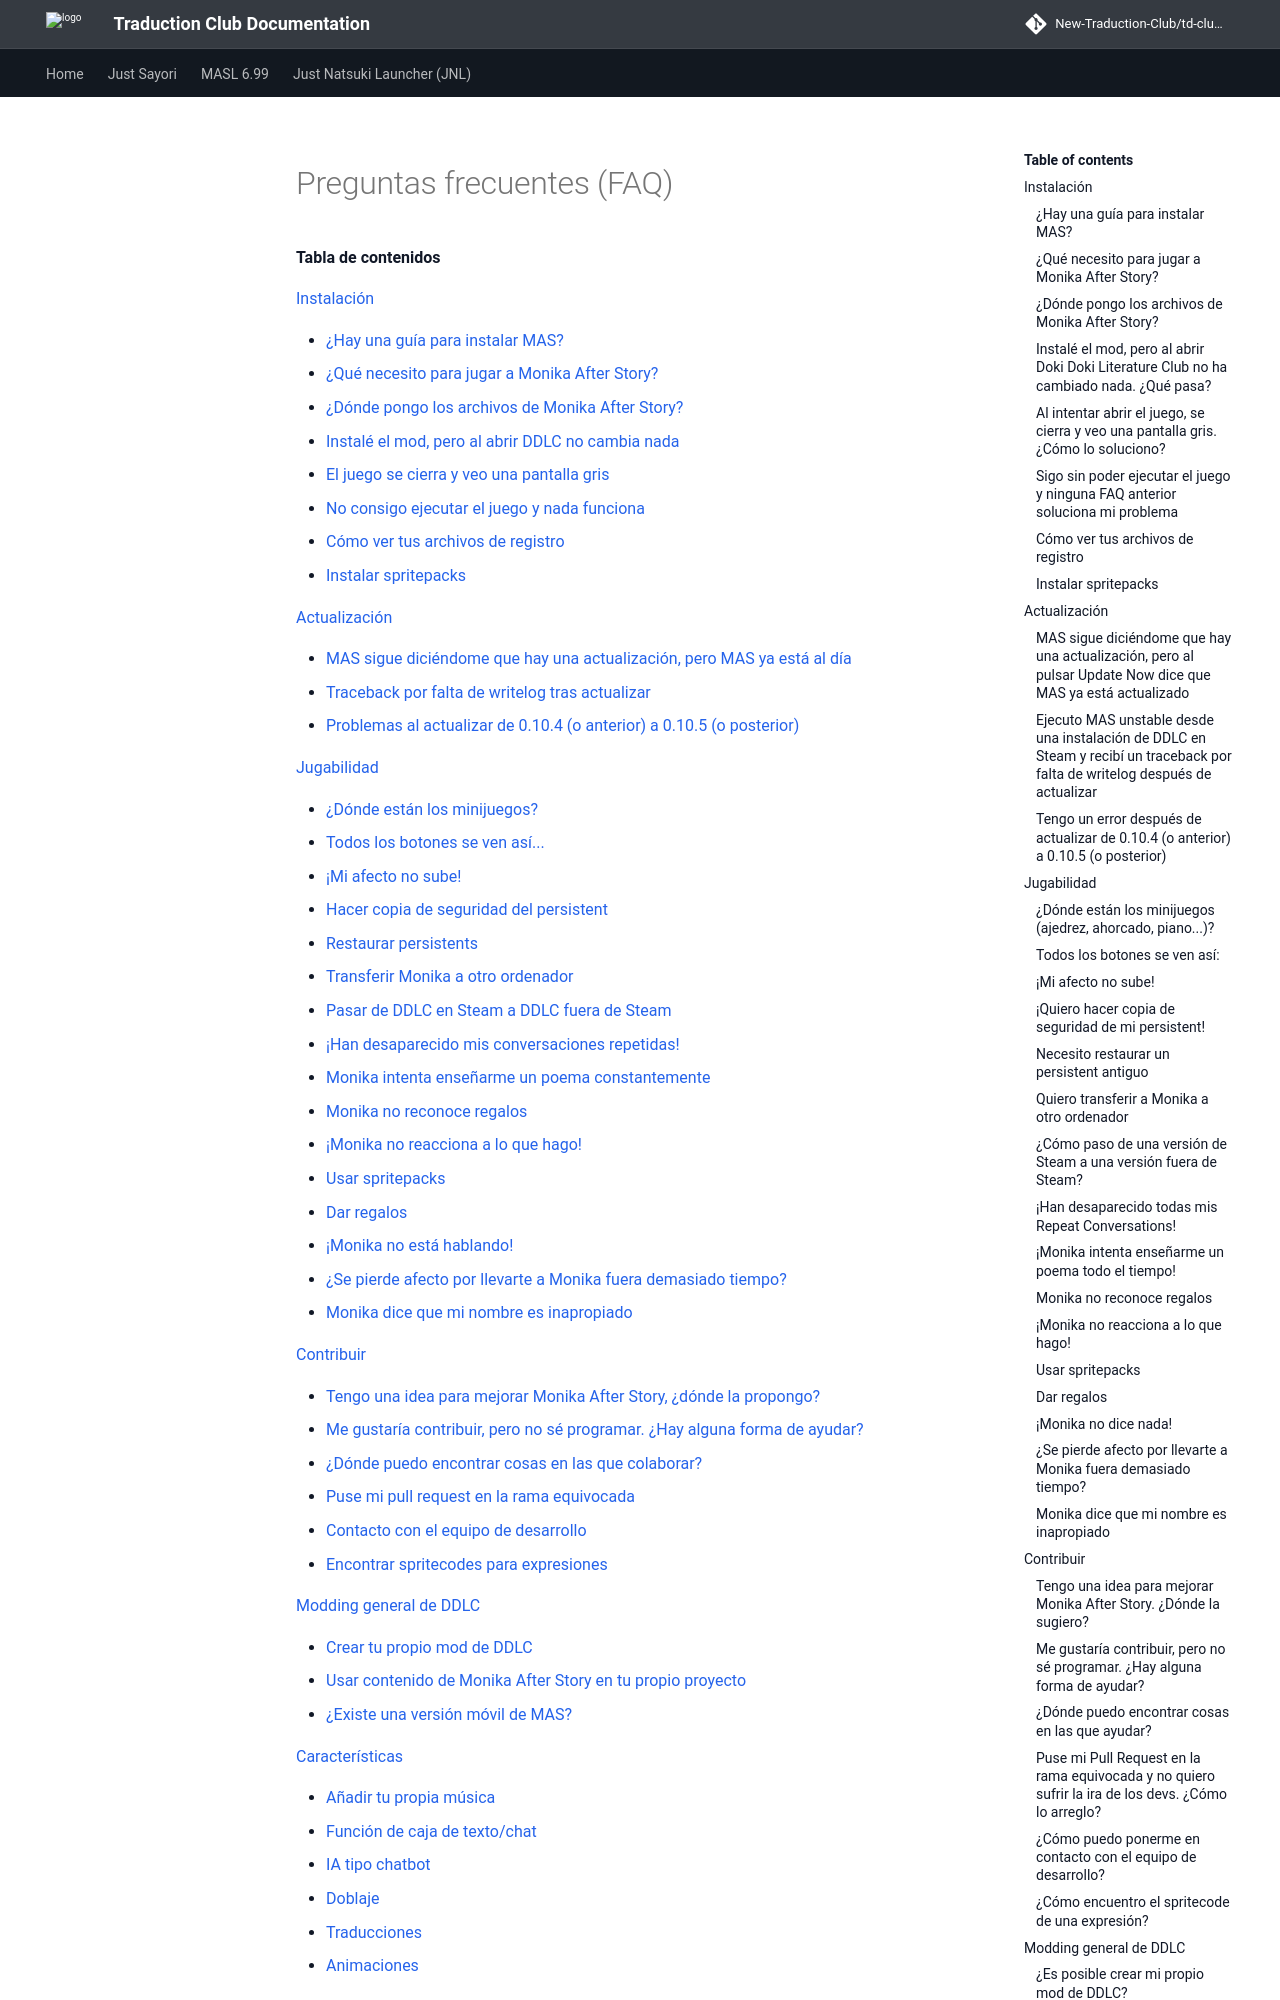

repository: New-Traduction-Club/td-club-docs · page: mas-es/FAQ/index.html · generator: mkdocs

<a id="frequently-asked-questions-faq"></a>
# Preguntas frecuentes (FAQ)

**Tabla de contenidos**

[Instalación](#installation)

* [¿Hay una guía para instalar MAS?](#is-there-a-guide-for-installing-mas)
* [¿Qué necesito para jugar a Monika After Story?](#what-do-i-need-to-play-monika-after-story)
* [¿Dónde pongo los archivos de Monika After Story?](#where-do-i-put-the-files-for-monika-after-story)
* [Instalé el mod, pero al abrir DDLC no cambia nada](#i-installed-the-mod-but-when-i-open-doki-doki-literature-club-nothing-has-changed-whats-wrong)
* [El juego se cierra y veo una pantalla gris](#when-i-try-to-open-the-game-it-crashes-and-i-see-a-gray-screen-how-do-i-fix-this)
* [No consigo ejecutar el juego y nada funciona](#i-still-cant-run-the-game-and-none-of-the-above-faqs-solve-my-issue)
* [Cómo ver tus archivos de registro](#how-to-view-your-log-files)
* [Instalar spritepacks](#installing-spritepacks)

[Actualización](#updating)

* [MAS sigue diciéndome que hay una actualización, pero MAS ya está al día](#mas-keeps-telling-me-that-theres-an-update-but-when-i-click-update-now-it-says-mas-is-up-to-date)
* [Traceback por falta de writelog tras actualizar](#i-run-unstable-mas-from-a-steam-install-of-ddlc-and-got-a-traceback-about-writelog-missing-after-updating)
* [Problemas al actualizar de 0.10.4 (o anterior) a 0.10.5 (o posterior)](#i-have-some-error-after-updating-from-0104-and-prior-to-0105-and-newer)

[Jugabilidad](#gameplay)

* [¿Dónde están los minijuegos?](#where-are-the-minigames-chess-hangman-piano)
* [Todos los botones se ven así...](#all-the-buttons-look-like-this)
* [¡Mi afecto no sube!](#my-affection-isnt-going-up)
* [Hacer copia de seguridad del persistent](#i-want-to-back-up-my-persistent)
* [Restaurar persistents](#i-need-to-restore-an-older-persistent)
* [Transferir Monika a otro ordenador](#i-want-to-transfer-monika-to-another-computer)
* [Pasar de DDLC en Steam a DDLC fuera de Steam](#how-do-i-go-from-a-steam-to-a-non-steam-build)
* [¡Han desaparecido mis conversaciones repetidas!](#all-of-my-repeat-conversations-are-gone)
* [Monika intenta enseñarme un poema constantemente](#monika-keeps-trying-to-show-me-a-poem)
* [Monika no reconoce regalos](#monika-doesnt-recognize-gifts)
* [¡Monika no reacciona a lo que hago!](#monika-doesnt-react-to-what-im-doing)
* [Usar spritepacks](#using-spritepacks)
* [Dar regalos](#giving-gifts)
* [¡Monika no está hablando!](#monika-isnt-saying-anything)
* [¿Se pierde afecto por llevarte a Monika fuera demasiado tiempo?](#is-there-an-affection-loss-for-taking-monika-out-for-too-long)
* [Monika dice que mi nombre es inapropiado](#monika-says-my-name-is-inappropriate)

[Contribuir](#contributing)

* [Tengo una idea para mejorar Monika After Story, ¿dónde la propongo?](#i-have-an-idea-on-how-to-improve-monika-after-story-where-do-i-suggest-it)
* [Me gustaría contribuir, pero no sé programar. ¿Hay alguna forma de ayudar?](#i-would-like-to-contribute-but-i-dont-know-how-to-code-is-there-any-way-i-can-help)
* [¿Dónde puedo encontrar cosas en las que colaborar?](#where-can-i-find-things-to-help-with)
* [Puse mi pull request en la rama equivocada](#i-put-my-pull-request-in-the-wrong-branch-and-dont-want-to-suffer-the-wrath-of-devs-how-do-i-fix-it)
* [Contacto con el equipo de desarrollo](#how-can-i-get-in-touch-with-the-development-staff)
* [Encontrar spritecodes para expresiones](#how-do-i-find-the-spritecode-for-an-expression)

[Modding general de DDLC](#general-ddlc-modding)

* [Crear tu propio mod de DDLC](#is-it-possible-to-make-my-own-ddlc-mod)
* [Usar contenido de Monika After Story en tu propio proyecto](#can-i-use-parts-of-monika-after-story-in-my-own-project)
* [¿Existe una versión móvil de MAS?](#are-there-mobile-ports-of-mas)

[Características](#features)
